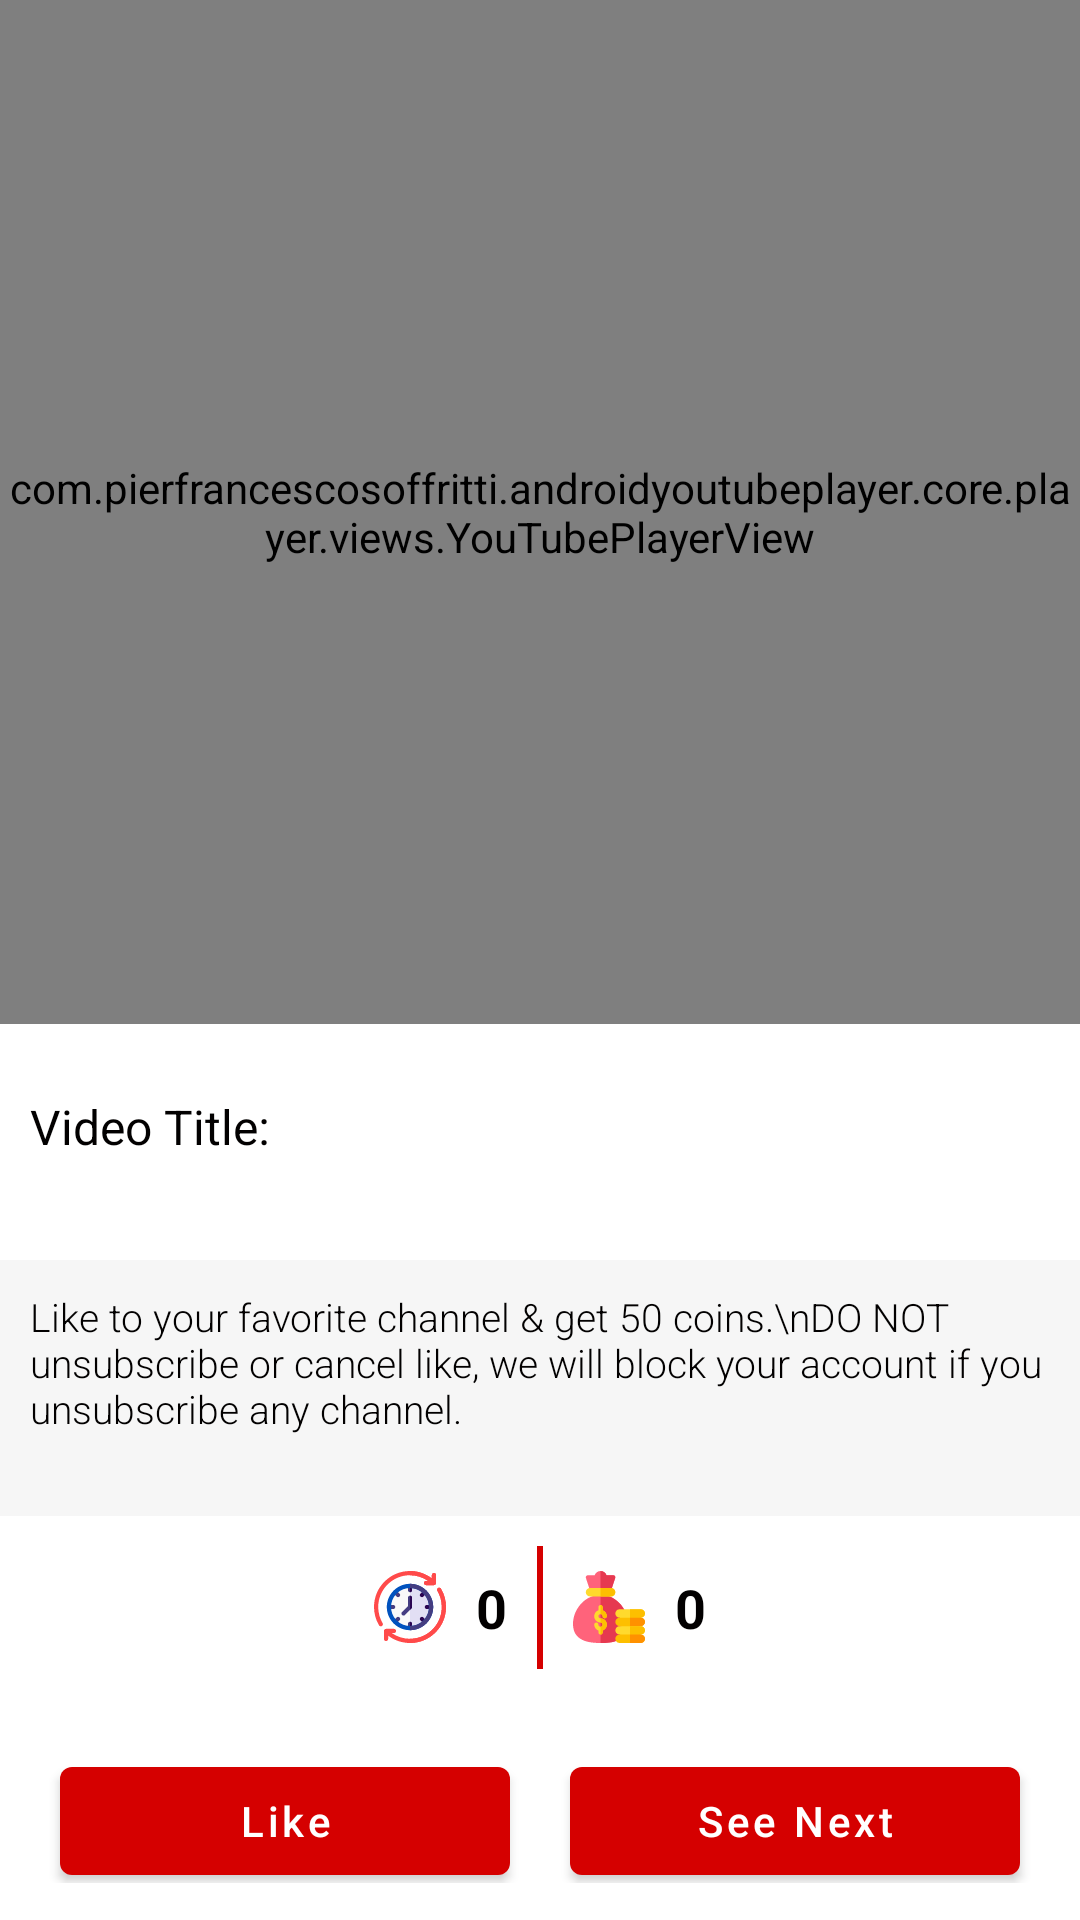

Produce the Android XML layout that renders to this screen, including the resource entries it uses.
<!-- AndroidManifest.xml: application theme Theme.SkyChannel -->
<!-- res/layout/activity_like.xml -->
<?xml version="1.0" encoding="utf-8"?>
<LinearLayout
    android:weightSum="5"
    android:orientation="vertical"
    xmlns:android="http://schemas.android.com/apk/res/android"
    xmlns:app="http://schemas.android.com/apk/res-auto"
    xmlns:tools="http://schemas.android.com/tools"
    android:layout_width="match_parent"
    android:layout_height="match_parent"
    tools:context="com.sidhow.skychannel.activities.LikeActivity">

    <ProgressBar
        android:id="@+id/progressBar"
        android:visibility="gone"
        android:layout_width="match_parent"
        android:layout_height="match_parent"
        app:layout_constraintBottom_toBottomOf="parent"
        app:layout_constraintEnd_toEndOf="parent"
        app:layout_constraintStart_toStartOf="parent"
        app:layout_constraintTop_toTopOf="parent" />

    <com.pierfrancescosoffritti.androidyoutubeplayer.core.player.views.YouTubePlayerView
        android:id="@+id/video"
        android:layout_weight="2.8"
        android:layout_width="match_parent"
        app:showSeekBar="false"
        app:showFullScreenButton="false"
        android:layout_height="0dp"
        app:layout_constraintBottom_toTopOf="@id/videoTitle"
        app:layout_constraintEnd_toEndOf="parent"
        app:layout_constraintStart_toStartOf="parent"
        app:layout_constraintTop_toTopOf="parent" />

    <TextView
        android:gravity="start|center"
        android:layout_weight="0.4"
        android:layout_margin="10dp"
        android:text="Video Title: "
        android:textColor="@color/contentTextColor"
        android:textSize="16sp"
        android:id="@+id/videoTitle"
        app:layout_constraintTop_toBottomOf="@id/video"
        app:layout_constraintEnd_toEndOf="parent"
        app:layout_constraintStart_toStartOf="parent"
        android:layout_width="match_parent"
        android:layout_height="0dp"/>

    <TextView
        android:layout_weight="0.7"
        android:layout_marginTop="10dp"
        android:background="@color/cardBgColor"
        android:padding="10dp"
        android:id="@+id/note"
        app:layout_constraintEnd_toEndOf="parent"
        app:layout_constraintStart_toStartOf="parent"
        app:layout_constraintTop_toBottomOf="@id/videoTitle"
        android:textColor="@color/contentTextColor"
        android:layout_width="match_parent"
        android:layout_height="0dp"
        android:fontFamily="sans-serif-light"
        android:text="Like to your favorite channel &amp; get 50 coins.\nDO NOT unsubscribe or cancel like, we will block your account if you unsubscribe any channel."
        android:textSize="13sp" />
    <LinearLayout
        android:paddingTop="10dp"
        android:paddingBottom="10dp"
        android:layout_weight="0.5"
        android:orientation="horizontal"
        android:gravity="center"
        android:layout_width="match_parent"
        android:layout_height="0dp">

        <TextView
            android:id="@+id/timer"
            android:text="0"
            android:textSize="18sp"
            android:gravity="start|center"
            android:drawablePadding="10dp"
            android:textStyle="bold"
            android:textColor="@color/contentTextColor"
            android:drawableLeft="@drawable/ic_adjust"
            android:layout_width="wrap_content"
            android:layout_height="wrap_content"/>
        <View
            android:layout_marginStart="10dp"
            android:layout_marginEnd="10dp"
            android:background="@color/red_500"
            android:layout_width="2dp"
            android:layout_height="match_parent"/>
        <TextView
            android:id="@+id/coins"
            android:text="0"
            android:textSize="18sp"
            android:gravity="start|center"
            android:drawablePadding="10dp"
            android:textStyle="bold"
            android:textColor="@color/contentTextColor"
            android:drawableLeft="@drawable/ic_money_bag"
            android:layout_width="wrap_content"
            android:layout_height="wrap_content"/>

    </LinearLayout>

    <LinearLayout
        android:gravity="center"
        android:layout_weight="0.5"
        android:orientation="horizontal"
        android:layout_width="match_parent"
        android:layout_height="0dp">
        <com.google.android.material.button.MaterialButton
            android:layout_weight="0.5"
            android:layout_marginStart="20dp"
            android:id="@+id/like"
            android:layout_width="0dp"
            android:layout_height="wrap_content"
            android:layout_marginTop="10dp"
            android:text="Like"
            android:textAllCaps="false"
            app:layout_constraintEnd_toStartOf="@+id/nextBtn"
            app:layout_constraintStart_toStartOf="parent"
            app:layout_constraintTop_toBottomOf="@+id/note" />

        <com.google.android.material.button.MaterialButton
            android:layout_weight="0.5"
            android:layout_marginTop="10dp"
            android:layout_marginStart="20dp"
            android:layout_marginEnd="20dp"
            app:layout_constraintStart_toEndOf="@id/subscribe"
            android:id="@+id/nextBtn"
            android:text="See Next"
            android:textAllCaps="false"
            android:layout_width="0dp"
            android:layout_height="wrap_content"
            app:layout_constraintEnd_toEndOf="parent"
            app:layout_constraintTop_toBottomOf="@+id/note" />
    </LinearLayout>


</LinearLayout>
<!-- resources referenced by this layout -->
<resources>
  <color name="cardBgColor">#f6f6f6</color>
  <color name="contentTextColor">#020000</color>
  <color name="red_500">#D50000</color>
  <!-- drawable ic_adjust: vector/xml drawable (drawable, 4786 chars, omitted) -->
  <!-- drawable ic_money_bag: vector/xml drawable (drawable, 4003 chars, omitted) -->
  <style name="Theme.SkyChannel" parent="Theme.MaterialComponents.Light.DarkActionBar">
          
          <item name="colorPrimary">@color/red_500</item>
          <item name="colorPrimaryVariant">@color/red_700</item>
          <item name="colorOnPrimary">@color/white</item>
          
          <item name="colorSecondary">@color/teal_200</item>
          <item name="colorSecondaryVariant">@color/teal_700</item>
          <item name="colorOnSecondary">@color/black</item>
          
          <item name="android:statusBarColor" tools:targetApi="l">?attr/colorPrimaryVariant</item>
          
      </style>
  <color name="red_700">#DD2C00</color>
  <color name="white">#FFFFFFFF</color>
  <color name="teal_200">#eeebdd</color>
  <color name="teal_700">#FF018786</color>
  <color name="black">#FF000000</color>
</resources>
